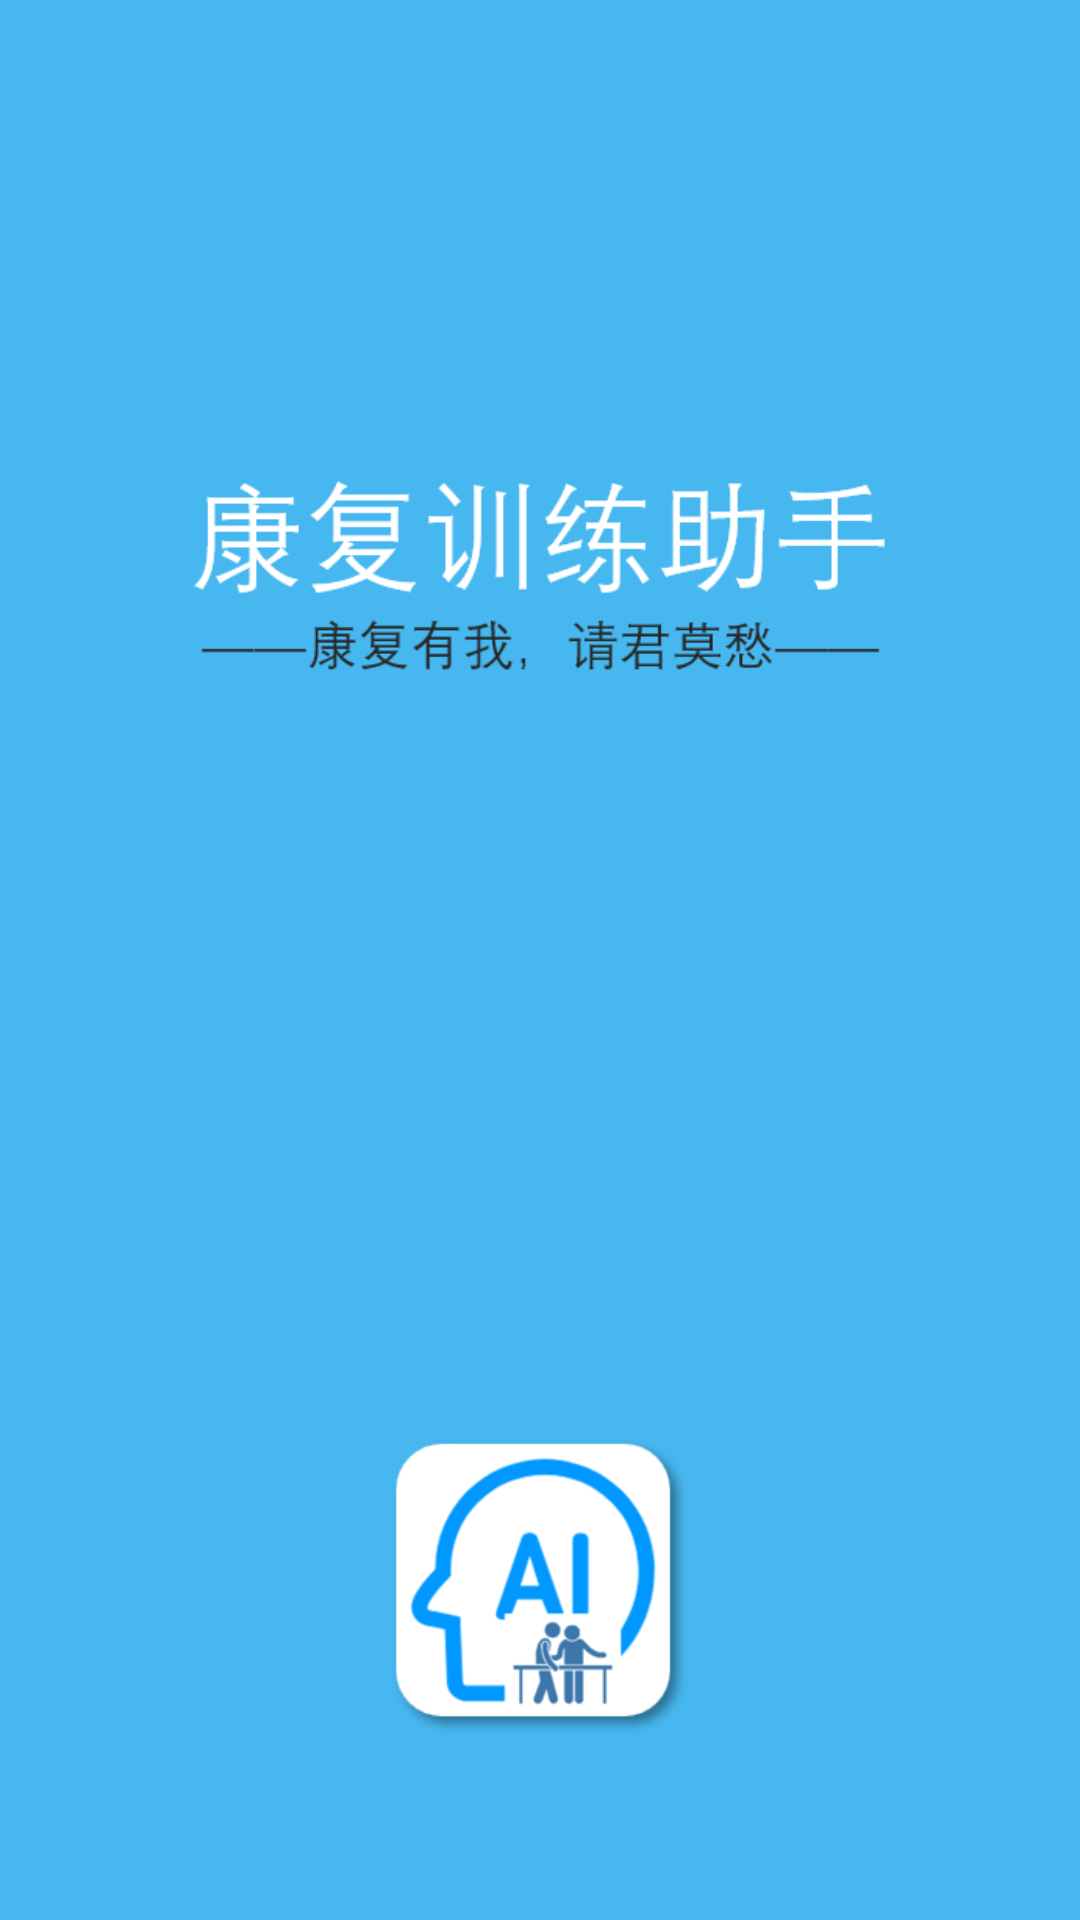

The Android layout XML behind this screen, and the referenced resources:
<!-- AndroidManifest.xml: activity theme LunchTheme -->
<!-- res/layout/activity_welcome.xml -->
<?xml version="1.0" encoding="utf-8"?>
<LinearLayout xmlns:android="http://schemas.android.com/apk/res/android"
    android:layout_width="match_parent"
    android:layout_height="match_parent"
    android:background="@color/colorWelcome"
    android:orientation="vertical">
    <ImageView
        android:layout_marginBottom="200dp"
        android:layout_marginTop="100dp"
        android:layout_width="wrap_content"
        android:layout_height="wrap_content"
        android:layout_gravity="center_horizontal"
        android:src="@drawable/welcome1"/>
    <ImageView
        android:layout_width="100dp"
        android:layout_height="100dp"
        android:layout_gravity="center_horizontal"
        android:src="@drawable/welcome2"/>



</LinearLayout>
<!-- resources referenced by this layout -->
<resources>
  <color name="colorWelcome">#47B7EF</color>
  <!-- drawable welcome1: png bitmap (drawable-v24, 6727 bytes) -->
  <!-- drawable welcome2: png bitmap (drawable-v24, 14938 bytes) -->
  <style name="LunchTheme" parent="Theme.AppCompat">
          <item name="android:windowNoTitle">true</item>
          <item name="android:windowFullscreen">true</item>
          <item name="android:statusBarColor">@android:color/transparent</item>
          <item name="android:windowBackground">@color/colorWelcome</item>
      </style>
</resources>
